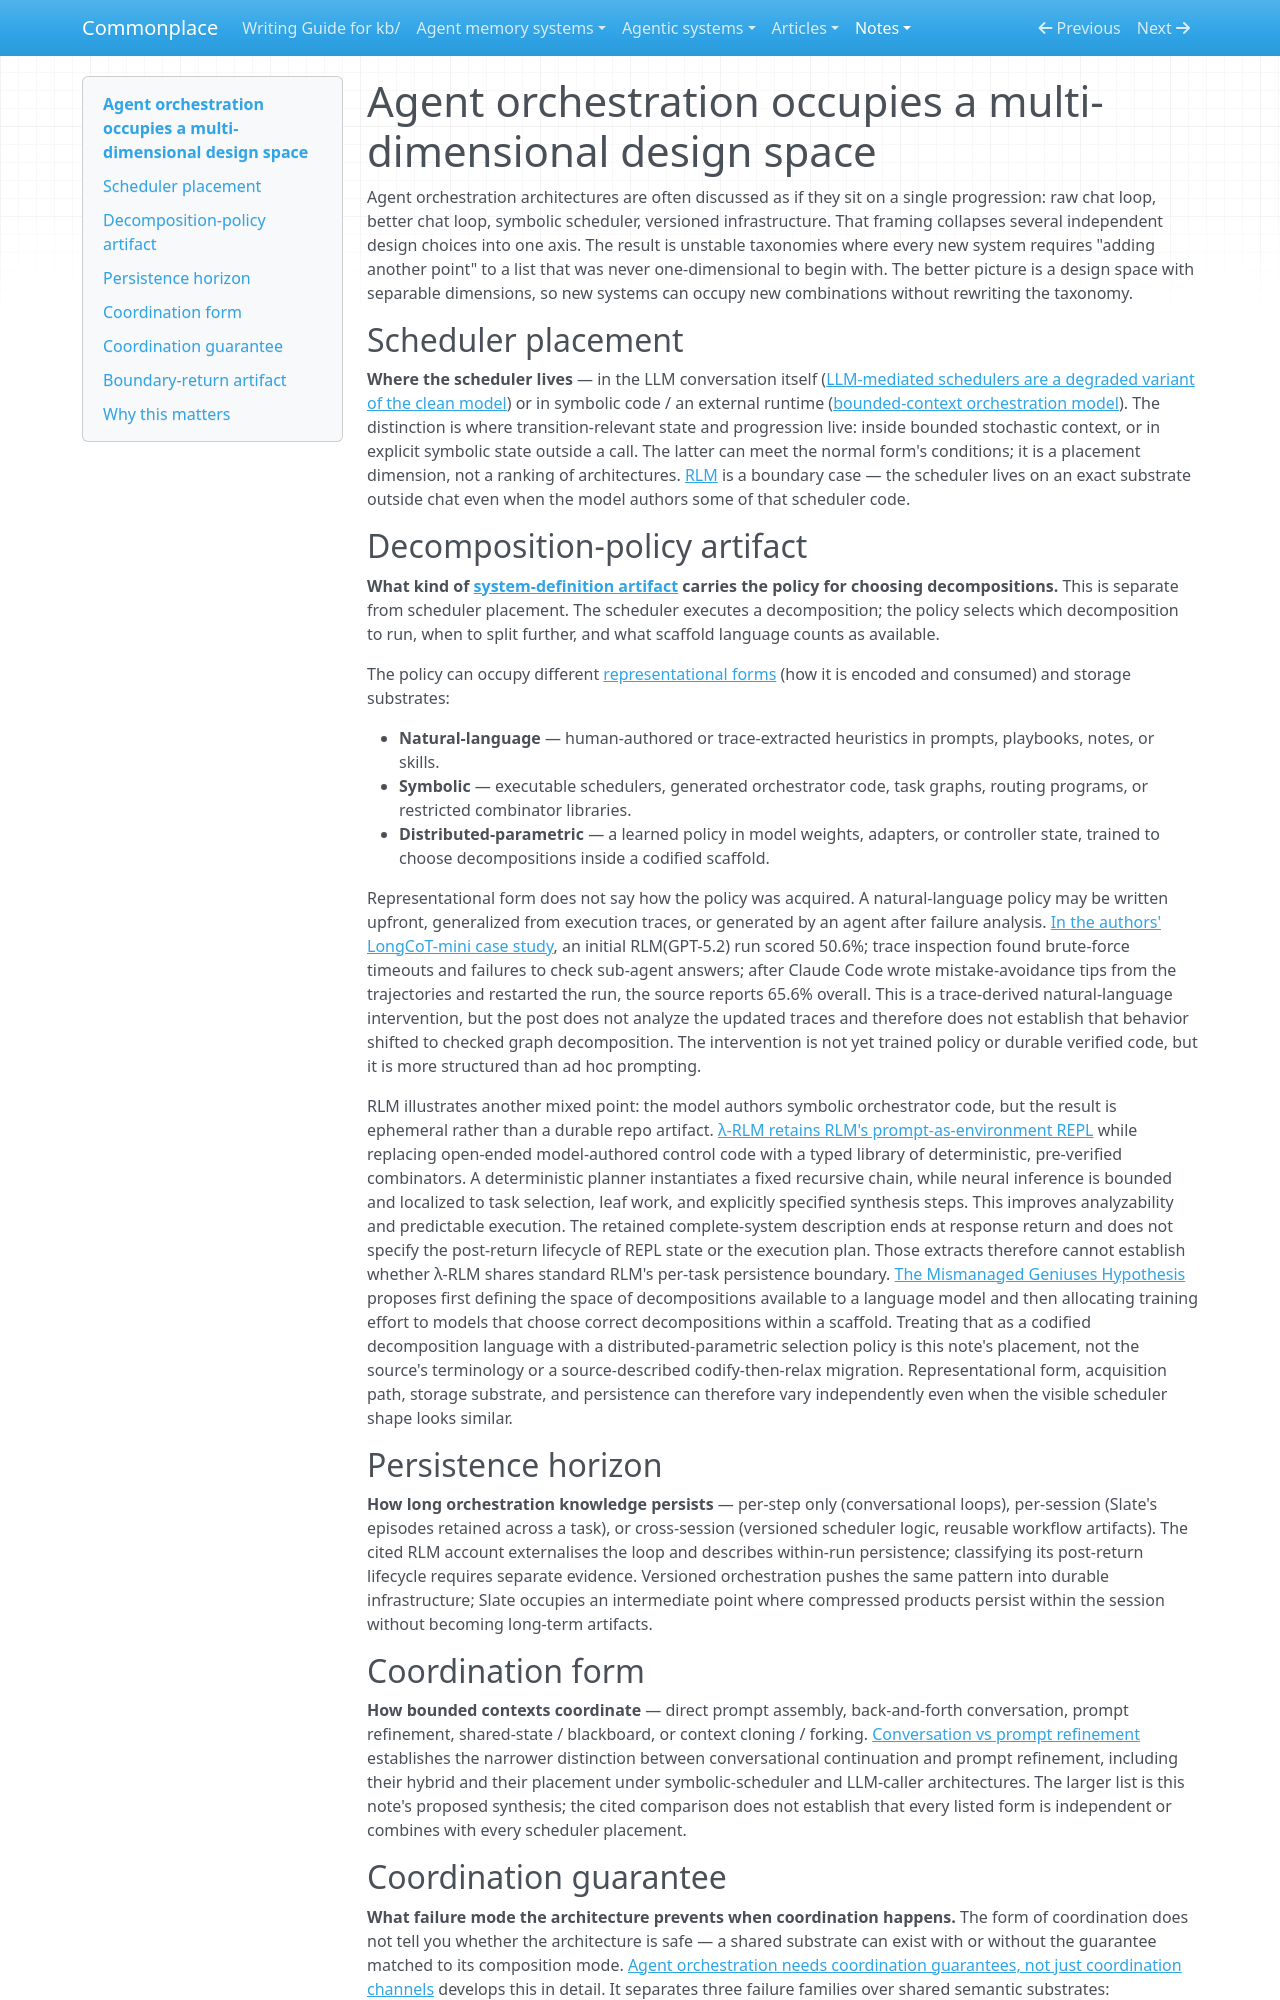

repository: zby/commonplace · page: notes/agent-orchestration-occupies-a-multi-dimensional-design-space/index.html · generator: mkdocs

---
description: Agent orchestration is not ordered along a single ladder — scheduler placement, persistence, coordination form, coordination guarantees, and return artifacts vary independently across architectures
type: types/note.md
traits: [has-external-sources, title-as-claim]
tags: [computational-model]
---

# Agent orchestration occupies a multi-dimensional design space

Agent orchestration architectures are often discussed as if they sit on a single progression: raw chat loop, better chat loop, symbolic scheduler, versioned infrastructure. That framing collapses several independent design choices into one axis. The result is unstable taxonomies where every new system requires "adding another point" to a list that was never one-dimensional to begin with. The better picture is a design space with separable dimensions, so new systems can occupy new combinations without rewriting the taxonomy.

## Scheduler placement

**Where the scheduler lives** — in the LLM conversation itself ([LLM-mediated schedulers are a degraded variant of the clean model](./llm-mediated-schedulers-are-a-degraded-variant-of-the-clean-model.md)) or in symbolic code / an external runtime ([bounded-context orchestration model](./bounded-context-orchestration-model.md)). The distinction is where transition-relevant state and progression live: inside bounded stochastic context, or in explicit symbolic state outside a call. The latter can meet the normal form's conditions; it is a placement dimension, not a ranking of architectures. [RLM](./rlm-has-the-model-write-ephemeral-orchestrators-over-sub-agents.md) is a boundary case — the scheduler lives on an exact substrate outside chat even when the model authors some of that scheduler code.

## Decomposition-policy artifact

**What kind of [system-definition artifact](./definitions/system-definition-artifact.md) carries the policy for choosing decompositions.** This is separate from scheduler placement. The scheduler executes a decomposition; the policy selects which decomposition to run, when to split further, and what scaffold language counts as available.

The policy can occupy different [representational forms](./definitions/representational-form.md) (how it is encoded and consumed) and storage substrates:

- **Natural-language** — human-authored or trace-extracted heuristics in prompts, playbooks, notes, or skills.
- **Symbolic** — executable schedulers, generated orchestrator code, task graphs, routing programs, or restricted combinator libraries.
- **Distributed-parametric** — a learned policy in model weights, adapters, or controller state, trained to choose decompositions inside a codified scaffold.

Representational form does not say how the policy was acquired. A natural-language policy may be written upfront, generalized from execution traces, or generated by an agent after failure analysis. [In the authors' LongCoT-mini case study](../sources/mini-exercise-mismanaged-geniuses-longcot-rlm.ingest.md), an initial RLM(GPT-5.2) run scored 50.6%; trace inspection found brute-force timeouts and failures to check sub-agent answers; after Claude Code wrote mistake-avoidance tips from the trajectories and restarted the run, the source reports 65.6% overall. This is a trace-derived natural-language intervention, but the post does not analyze the updated traces and therefore does not establish that behavior shifted to checked graph decomposition. The intervention is not yet trained policy or durable verified code, but it is more structured than ad hoc prompting.

RLM illustrates another mixed point: the model authors symbolic orchestrator code, but the result is ephemeral rather than a durable repo artifact. [λ-RLM retains RLM's prompt-as-environment REPL](../sources/the-y-combinator-for-llms-solving-long-context-rot.ingest.md) while replacing open-ended model-authored control code with a typed library of deterministic, pre-verified combinators. A deterministic planner instantiates a fixed recursive chain, while neural inference is bounded and localized to task selection, leaf work, and explicitly specified synthesis steps. This improves analyzability and predictable execution. The retained complete-system description ends at response return and does not specify the post-return lifecycle of REPL state or the execution plan. Those extracts therefore cannot establish whether λ-RLM shares standard RLM's per-task persistence boundary. [The Mismanaged Geniuses Hypothesis](../sources/the-mismanaged-geniuses-hypothesis-2042588627260018751.ingest.md) proposes first defining the space of decompositions available to a language model and then allocating training effort to models that choose correct decompositions within a scaffold. Treating that as a codified decomposition language with a distributed-parametric selection policy is this note's placement, not the source's terminology or a source-described codify-then-relax migration. Representational form, acquisition path, storage substrate, and persistence can therefore vary independently even when the visible scheduler shape looks similar.

## Persistence horizon

**How long orchestration knowledge persists** — per-step only (conversational loops), per-session (Slate's episodes retained across a task), or cross-session (versioned scheduler logic, reusable workflow artifacts). The cited RLM account externalises the loop and describes within-run persistence; classifying its post-return lifecycle requires separate evidence. Versioned orchestration pushes the same pattern into durable infrastructure; Slate occupies an intermediate point where compressed products persist within the session without becoming long-term artifacts.

## Coordination form

**How bounded contexts coordinate** — direct prompt assembly, back-and-forth conversation, prompt refinement, shared-state / blackboard, or context cloning / forking. [Conversation vs prompt refinement](./conversation-vs-prompt-refinement-in-agent-to-agent-coordination.md) establishes the narrower distinction between conversational continuation and prompt refinement, including their hybrid and their placement under symbolic-scheduler and LLM-caller architectures. The larger list is this note's proposed synthesis; the cited comparison does not establish that every listed form is independent or combines with every scheduler placement.
